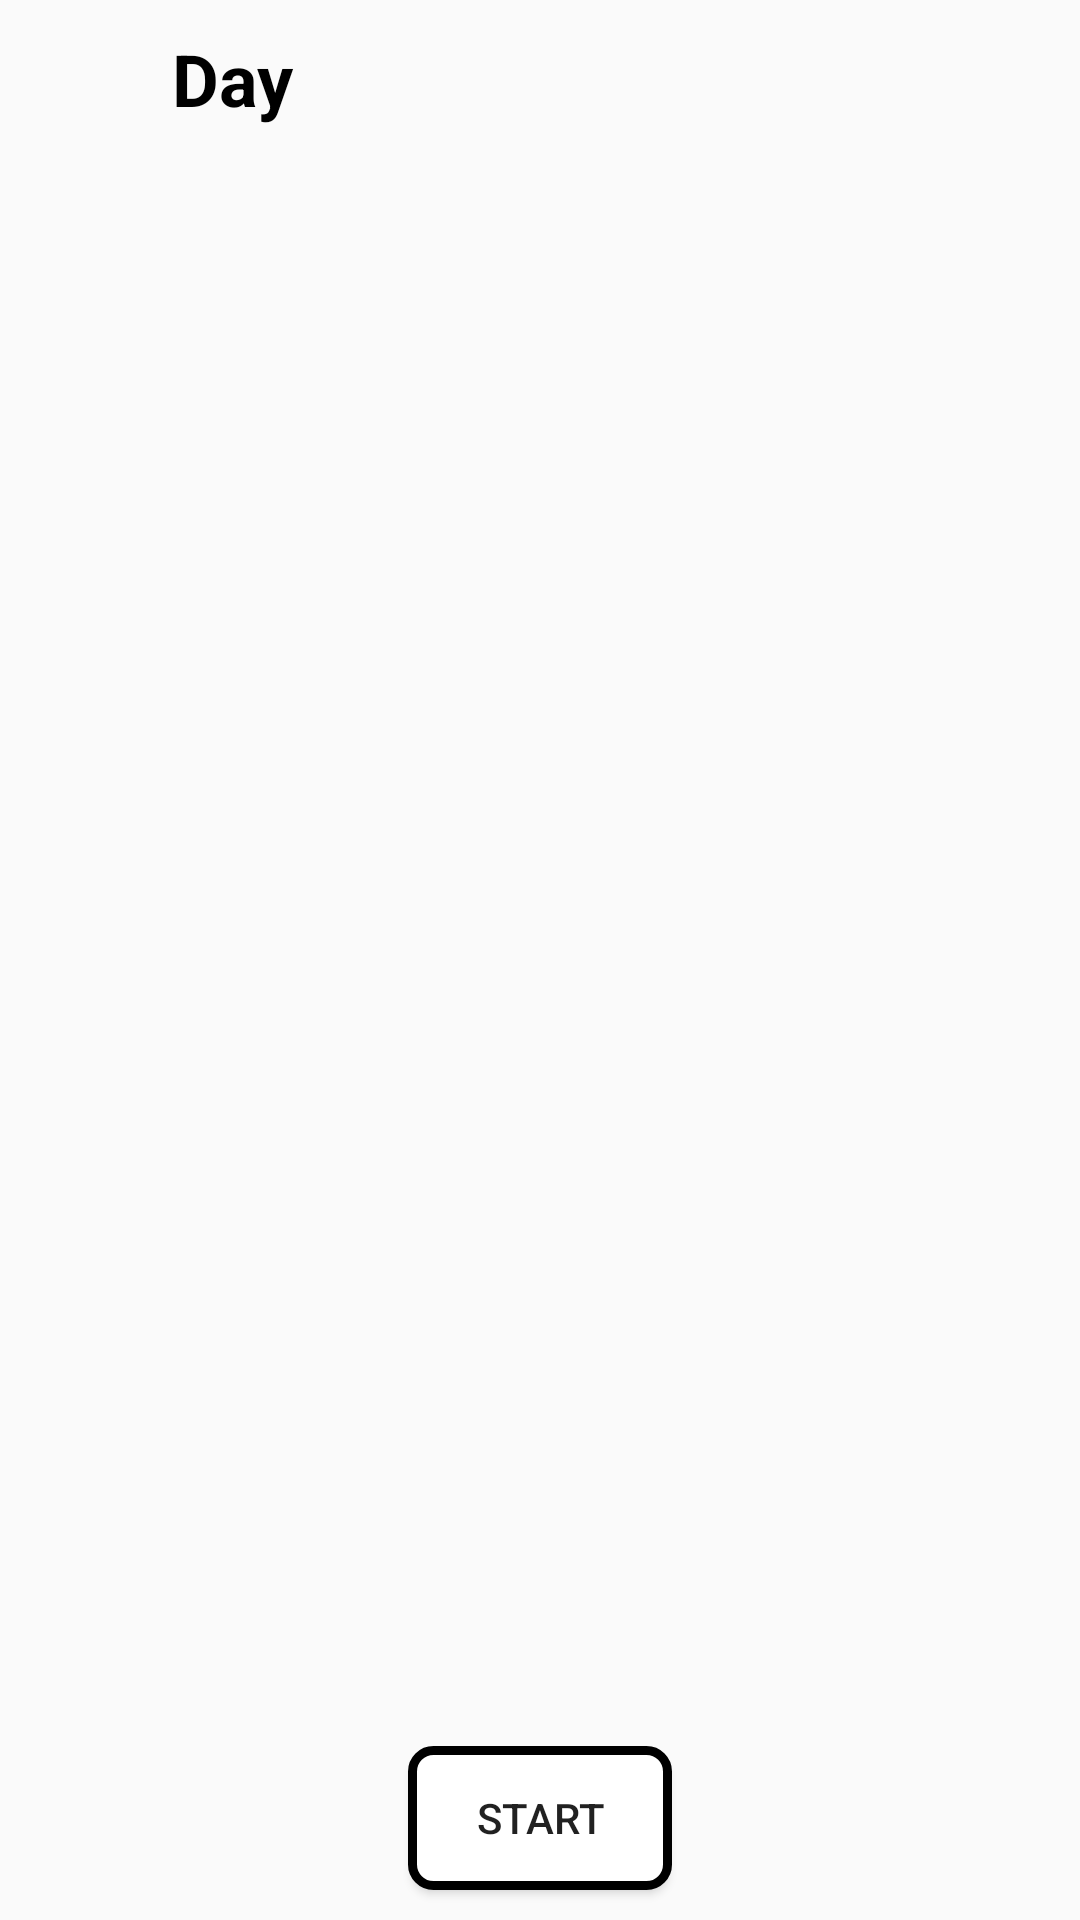

Reconstruct the res/layout file that produces this screen, plus the resources it refers to.
<!-- AndroidManifest.xml: application theme AppTheme -->
<!-- res/layout/activity_train.xml -->
<?xml version="1.0" encoding="utf-8"?>
<androidx.constraintlayout.widget.ConstraintLayout xmlns:android="http://schemas.android.com/apk/res/android"
    xmlns:app="http://schemas.android.com/apk/res-auto"
    xmlns:tools="http://schemas.android.com/tools"
    android:layout_width="match_parent"
    android:layout_height="match_parent"
    tools:context=".TrainActivity"
    android:background="@color/colorBackground">

    <TextView
        android:id="@+id/activity_train_day_text"
        android:layout_width="wrap_content"
        android:layout_height="wrap_content"
        android:layout_marginTop="10dp"
        android:text="@string/day"
        android:textColor="@color/textColour"
        android:textSize="24sp"
        android:textStyle="bold"
        app:layout_constraintEnd_toEndOf="parent"
        app:layout_constraintHorizontal_bias="0.18"
        app:layout_constraintStart_toStartOf="parent"
        app:layout_constraintTop_toTopOf="parent" />

    <androidx.recyclerview.widget.RecyclerView
        android:id="@+id/activity_train_recyclerView"
        android:layout_width="0dp"
        android:layout_height="0dp"
        android:layout_marginStart="10dp"
        android:layout_marginTop="20dp"
        android:layout_marginEnd="10dp"
        android:layout_marginBottom="20dp"
        app:layout_constraintBottom_toTopOf="@+id/activity_train_start_button"
        app:layout_constraintEnd_toEndOf="parent"
        app:layout_constraintHorizontal_bias="0.0"
        app:layout_constraintStart_toStartOf="parent"
        app:layout_constraintTop_toBottomOf="@+id/activity_train_day_text"
        app:layout_constraintVertical_bias="0.0" />

    <TextView
        android:id="@+id/activity_train_day_number"
        android:layout_width="0dp"
        android:layout_height="wrap_content"
        android:layout_marginStart="5dp"
        android:layout_marginTop="10dp"
        android:layout_marginEnd="33dp"
        android:autoSizeTextType="uniform"
        android:gravity="center_vertical"
        android:maxLines="1"
        android:textAlignment="textStart"
        android:textColor="@color/colorAccent4"
        android:textSize="24sp"
        android:textStyle="bold"
        app:layout_constraintEnd_toEndOf="parent"
        app:layout_constraintHorizontal_bias="0.0"
        app:layout_constraintStart_toEndOf="@+id/activity_train_day_text"
        app:layout_constraintTop_toTopOf="parent" />

    <Button
        android:id="@+id/activity_train_start_button"
        android:layout_width="wrap_content"
        android:layout_height="wrap_content"
        android:layout_marginBottom="10dp"
        android:background="@drawable/rounded_corners_shape"
        android:elevation="10dp"
        android:text="@string/start"
        app:layout_constraintBottom_toBottomOf="parent"
        app:layout_constraintEnd_toEndOf="parent"
        app:layout_constraintStart_toStartOf="parent" />
</androidx.constraintlayout.widget.ConstraintLayout>
<!-- resources referenced by this layout -->
<resources>
  <color name="colorAccent4">#0a4f70</color>
  <color name="colorBackground">#FAFAFA</color>
  <color name="textColour">#000000</color>
  <!-- drawable rounded_corners_shape (drawable) -->
  <?xml version="1.0" encoding="UTF-8"?>
  <shape xmlns:android="http://schemas.android.com/apk/res/android">
      <solid android:color="#ffffffff" />
  
      <stroke android:width="3dp"
          android:color="#ff000000"
          />
  
      <padding android:left="1dp"
          android:top="1dp"
          android:right="1dp"
          android:bottom="1dp"
          />
      <corners android:bottomRightRadius="7dp" android:bottomLeftRadius="7dp"
          android:topLeftRadius="7dp" android:topRightRadius="7dp"/>
  </shape>
  <string name="day">Day</string>
  <string name="start">Start</string>
  <style name="AppTheme" parent="Theme.MaterialComponents.Light.NoActionBar.Bridge">
          <item name="colorPrimary">@color/colorPrimary</item>
          <item name="colorPrimaryDark">@color/colorPrimaryDark</item>
          <item name="colorAccent">@color/colorAccent</item>
          <item name="android:textColorSecondary">@color/textColour</item>
      </style>
  <color name="colorPrimary">#FFFFFF</color>
  <color name="colorPrimaryDark">#2E2E32</color>
  <color name="colorAccent">#f04c63</color>
</resources>
